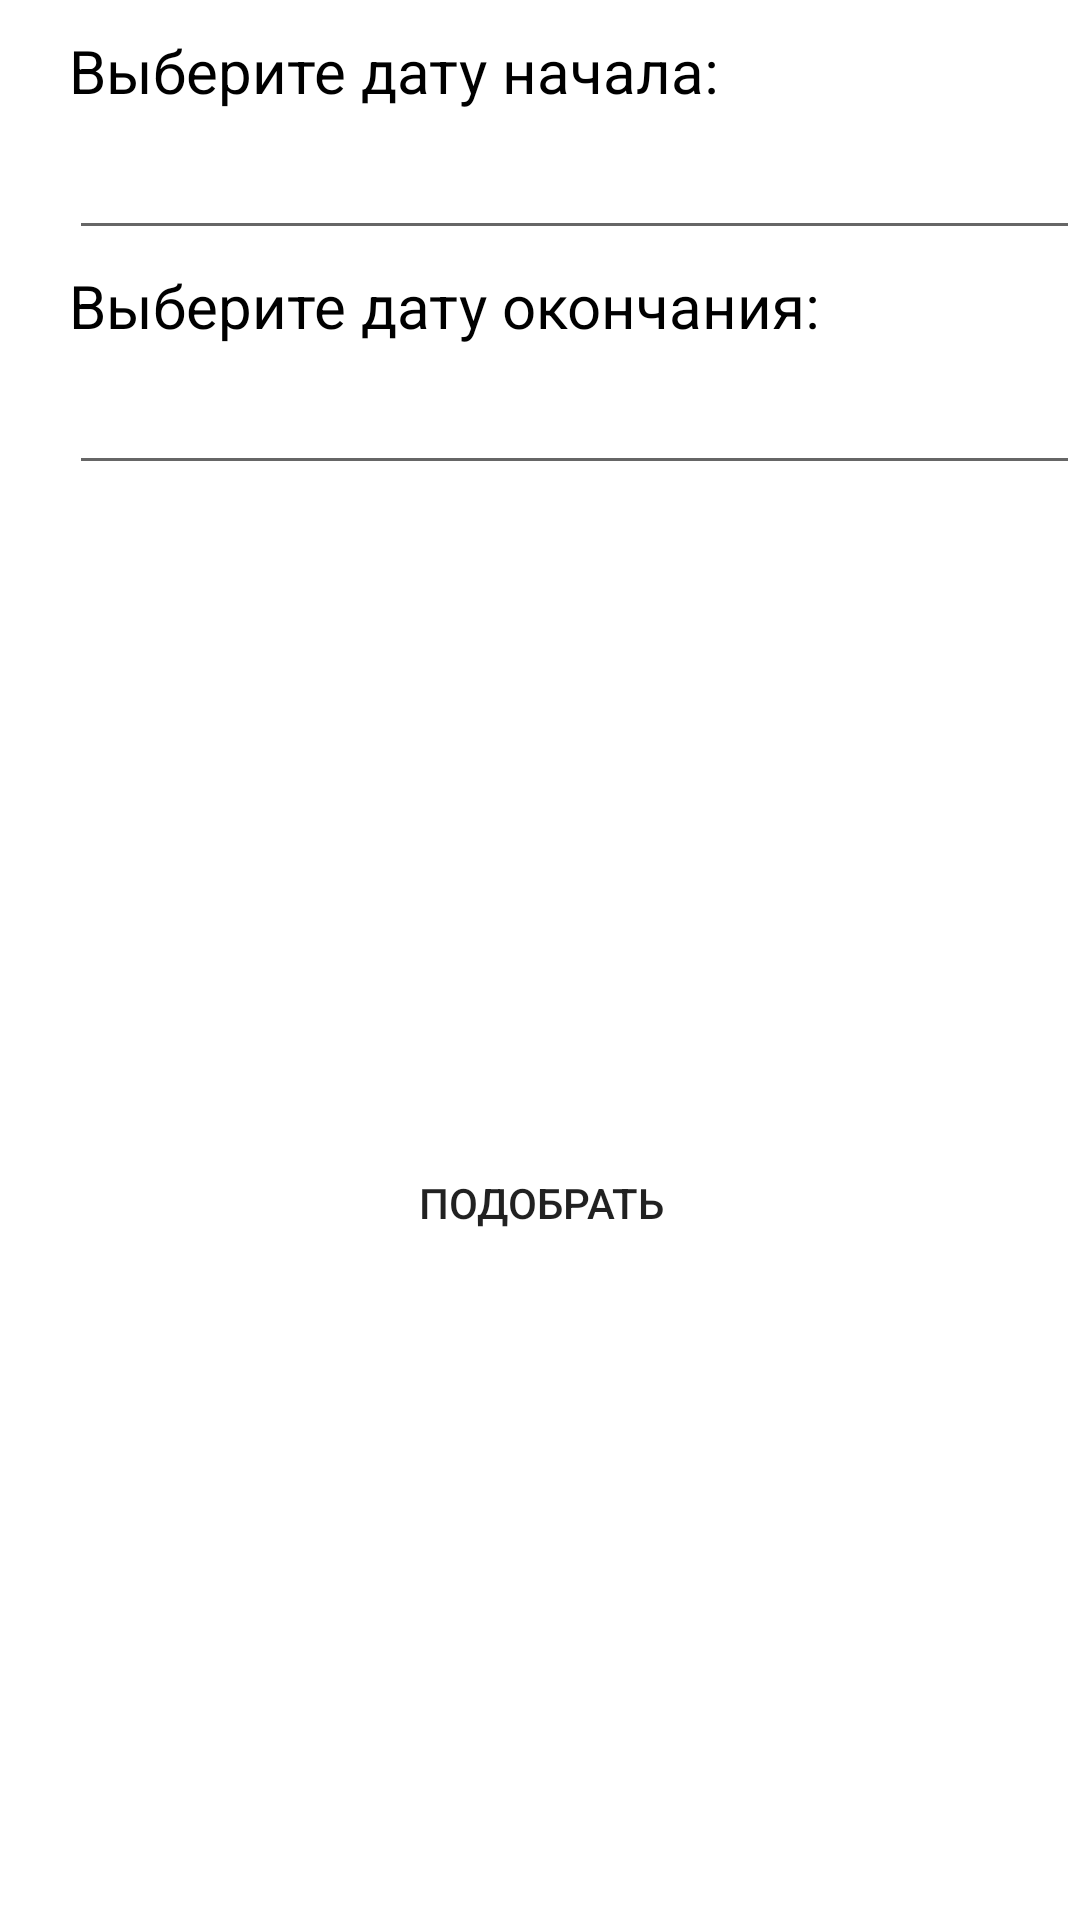

Reconstruct the res/layout file that produces this screen, plus the resources it refers to.
<!-- AndroidManifest.xml: application theme Theme.RentTable -->
<!-- res/layout/fragment_choicedaysperiod.xml -->
<?xml version="1.0" encoding="utf-8"?>
<androidx.constraintlayout.widget.ConstraintLayout xmlns:android="http://schemas.android.com/apk/res/android"
    xmlns:app="http://schemas.android.com/apk/res-auto"
    xmlns:tools="http://schemas.android.com/tools"
    android:layout_width="match_parent"
    android:layout_height="match_parent">


    <TextView
        android:id="@+id/startday"
        android:layout_width="0dp"
        android:layout_height="wrap_content"
        android:layout_marginStart="@dimen/left_margin"
        android:layout_marginTop="10dp"
        android:font="@font/nunito_extrabold"
        android:text="@string/startDay"
        android:textColor="@color/black"
        android:textSize="@dimen/textSize"
        app:layout_constraintEnd_toEndOf="parent"
        app:layout_constraintStart_toStartOf="parent"
        app:layout_constraintTop_toTopOf="parent"
        tools:ignore="UnusedAttribute" />


    <EditText
        android:id="@+id/editTextDateBegin"
        android:layout_width="0dp"
        android:layout_height="wrap_content"
        android:layout_marginStart="@dimen/left_margin"
        android:layout_marginTop="5dp"
        android:layout_marginBottom="70dp"
        android:clickable="false"
        android:cursorVisible="false"
        android:focusable="false"
        android:focusableInTouchMode="false"
        app:layout_constraintEnd_toEndOf="parent"
        app:layout_constraintStart_toStartOf="parent"
        app:layout_constraintTop_toBottomOf="@id/startday"
        tools:ignore="Autofill,LabelFor,TextFields" />

    <TextView
        android:id="@+id/endday"
        android:layout_width="0dp"
        android:layout_height="wrap_content"
        android:layout_marginStart="@dimen/left_margin"
        android:layout_marginTop="5dp"
        android:layout_marginBottom="40dp"
        android:font="@font/nunito_extrabold"
        android:text="@string/endDay"
        android:textColor="@color/black"
        android:textSize="@dimen/textSize"
        app:layout_constraintEnd_toEndOf="parent"
        app:layout_constraintStart_toStartOf="parent"
        app:layout_constraintTop_toBottomOf="@+id/editTextDateBegin"
        tools:ignore="UnusedAttribute" />

    <EditText
        android:id="@+id/editTextDateEnd"
        android:layout_width="0dp"
        android:layout_height="wrap_content"
        android:layout_marginStart="@dimen/left_margin"
        android:layout_marginTop="5dp"
        android:clickable="false"
        android:cursorVisible="false"
        android:focusable="false"
        android:focusableInTouchMode="false"
        app:layout_constraintEnd_toEndOf="parent"
        app:layout_constraintStart_toStartOf="parent"
        app:layout_constraintTop_toBottomOf="@+id/endday"
        tools:ignore="Autofill,LabelFor,TextFields" />

    <Button
        android:id="@+id/button"
        android:layout_width="0dp"
        android:layout_height="52dp"
        android:layout_marginStart="@dimen/left_margin"
        android:layout_marginBottom="10dp"
        android:layout_marginTop="10dp"
        android:layout_marginEnd="22dp"
        android:background="@drawable/button_corner"
        android:font="@font/roboto"
        android:text="@string/find"
        android:textSize="@dimen/buttonTextSize"
        android:theme="@style/button.Melon"
        app:layout_constraintBottom_toBottomOf="parent"
        app:layout_constraintEnd_toEndOf="parent"
        app:layout_constraintStart_toStartOf="parent"
        app:layout_constraintTop_toBottomOf="@+id/editTextDateEnd"
        tools:ignore="UnusedAttribute" />

</androidx.constraintlayout.widget.ConstraintLayout>
<!-- resources referenced by this layout -->
<resources>
  <color name="black">#FF000000</color>
  <dimen name="buttonTextSize">14sp</dimen>
  <dimen name="left_margin">23dp</dimen>
  <dimen name="textSize">20sp</dimen>
  <!-- drawable button_corner (drawable) -->
  <?xml version="1.0" encoding="utf-8"?>
  <shape xmlns:android="http://schemas.android.com/apk/res/android">
      <corners android:radius="26dp" />
      <padding
          android:bottom="10dp"
          android:left="10dp"
          android:right="10dp"
          android:top="10dp" />
  </shape>
  <string name="endDay">Выберите дату окончания:  </string>
  <string name="find">Подобрать</string>
  <string name="startDay">Выберите дату начала:  </string>
  <style name="button.Melon" parent="ThemeOverlay.AppCompat">
          <item name="colorPrimary">@color/melon</item>
      </style>
  <style name="Theme.RentTable" parent="Theme.MaterialComponents.DayNight.DarkActionBar">
          
          <item name="colorPrimary">@color/purple_500</item>
          <item name="colorPrimaryVariant">@color/purple_700</item>
          <item name="colorOnPrimary">@color/white</item>
          
          <item name="colorSecondary">@color/teal_200</item>
          <item name="colorSecondaryVariant">@color/teal_700</item>
          <item name="colorOnSecondary">@color/black</item>
          
          <item name="android:statusBarColor" tools:targetApi="l">?attr/colorPrimaryVariant</item>
          
      </style>
  <color name="melon">#FF7558</color>
  <color name="purple_500">#FF6200EE</color>
  <color name="purple_700">#FF3700B3</color>
  <color name="white">#FFFFFFFF</color>
  <color name="teal_200">#FF03DAC5</color>
  <color name="teal_700">#FF018786</color>
</resources>
